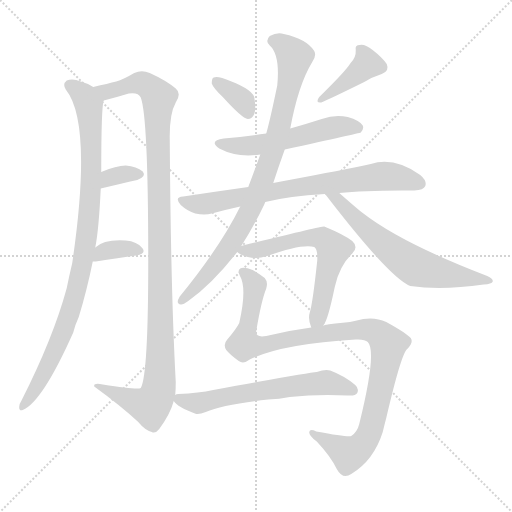
t = 0.00 s
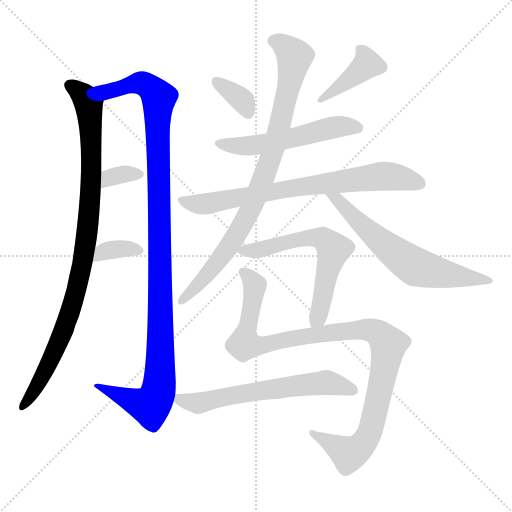
t = 2.04 s
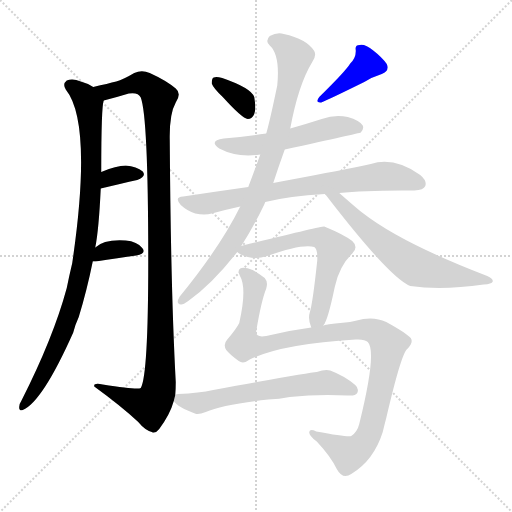
t = 4.07 s
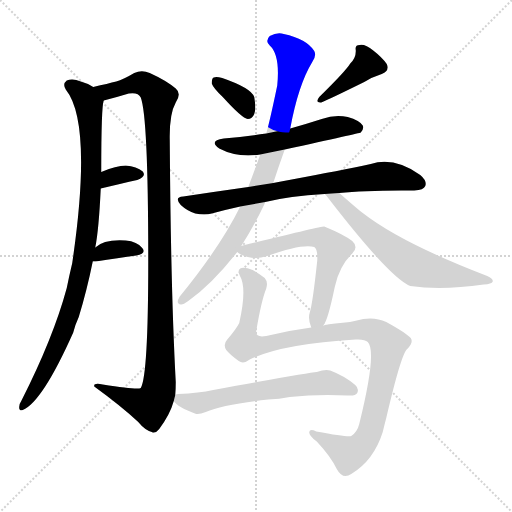
t = 6.11 s
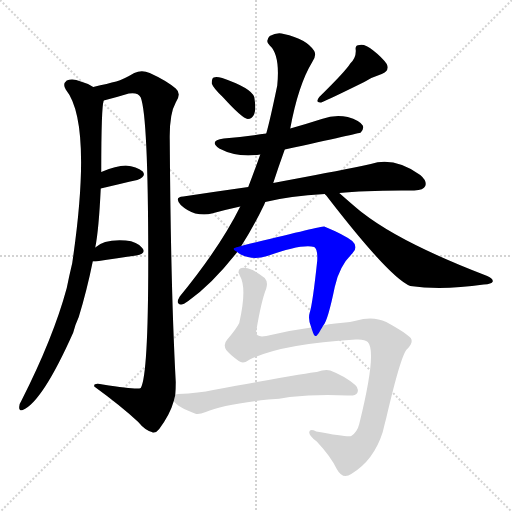
t = 8.14 s
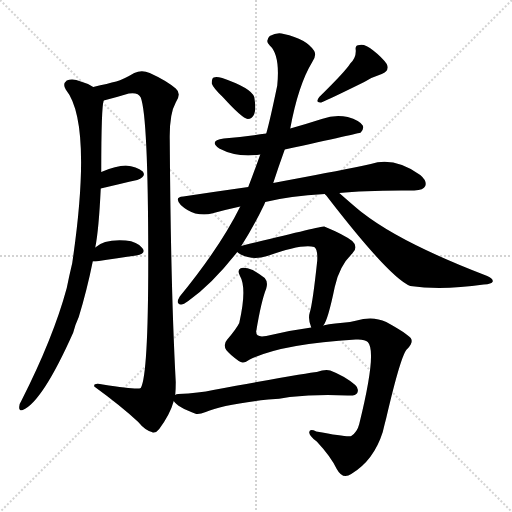
t = 10.18 s

The animated SVG that drew these frames (rendered in a browser with its animation timeline set to each time). Animation: 13 CSS @keyframes rules; one cycle of 10.18 s.

<svg version="1.1" viewBox="0 0 1024 1024" xmlns="http://www.w3.org/2000/svg">
  <g stroke="lightgray" stroke-dasharray="1,1" stroke-width="1" transform="scale(4, 4)">
    <line x1="0" y1="0" x2="256" y2="256"></line>
    <line x1="256" y1="0" x2="0" y2="256"></line>
    <line x1="128" y1="0" x2="128" y2="256"></line>
    <line x1="0" y1="128" x2="256" y2="128"></line>
  </g>
<g transform="scale(1, -1) translate(0, -900)">
   <style type="text/css">
    @keyframes keyframes0 {
      from {
       stroke: blue;
       stroke-dashoffset: 942;
       stroke-width: 128;
       }
       75% {
       animation-timing-function: step-end;
       stroke: blue;
       stroke-dashoffset: 0;
       stroke-width: 128;
       }
       to {
       stroke: black;
       stroke-width: 1024;
       }
       }
       #make-me-a-hanzi-animation-0 {
         animation: keyframes0 1.016602s both;
         animation-delay: 0.000000s;
         animation-timing-function: linear;
       }
    @keyframes keyframes1 {
      from {
       stroke: blue;
       stroke-dashoffset: 1122;
       stroke-width: 128;
       }
       79% {
       animation-timing-function: step-end;
       stroke: blue;
       stroke-dashoffset: 0;
       stroke-width: 128;
       }
       to {
       stroke: black;
       stroke-width: 1024;
       }
       }
       #make-me-a-hanzi-animation-1 {
         animation: keyframes1 1.163086s both;
         animation-delay: 1.016602s;
         animation-timing-function: linear;
       }
    @keyframes keyframes2 {
      from {
       stroke: blue;
       stroke-dashoffset: 334;
       stroke-width: 128;
       }
       52% {
       animation-timing-function: step-end;
       stroke: blue;
       stroke-dashoffset: 0;
       stroke-width: 128;
       }
       to {
       stroke: black;
       stroke-width: 1024;
       }
       }
       #make-me-a-hanzi-animation-2 {
         animation: keyframes2 0.521810s both;
         animation-delay: 2.179688s;
         animation-timing-function: linear;
       }
    @keyframes keyframes3 {
      from {
       stroke: blue;
       stroke-dashoffset: 349;
       stroke-width: 128;
       }
       53% {
       animation-timing-function: step-end;
       stroke: blue;
       stroke-dashoffset: 0;
       stroke-width: 128;
       }
       to {
       stroke: black;
       stroke-width: 1024;
       }
       }
       #make-me-a-hanzi-animation-3 {
         animation: keyframes3 0.534017s both;
         animation-delay: 2.701497s;
         animation-timing-function: linear;
       }
    @keyframes keyframes4 {
      from {
       stroke: blue;
       stroke-dashoffset: 350;
       stroke-width: 128;
       }
       53% {
       animation-timing-function: step-end;
       stroke: blue;
       stroke-dashoffset: 0;
       stroke-width: 128;
       }
       to {
       stroke: black;
       stroke-width: 1024;
       }
       }
       #make-me-a-hanzi-animation-4 {
         animation: keyframes4 0.534831s both;
         animation-delay: 3.235514s;
         animation-timing-function: linear;
       }
    @keyframes keyframes5 {
      from {
       stroke: blue;
       stroke-dashoffset: 397;
       stroke-width: 128;
       }
       56% {
       animation-timing-function: step-end;
       stroke: blue;
       stroke-dashoffset: 0;
       stroke-width: 128;
       }
       to {
       stroke: black;
       stroke-width: 1024;
       }
       }
       #make-me-a-hanzi-animation-5 {
         animation: keyframes5 0.573079s both;
         animation-delay: 3.770345s;
         animation-timing-function: linear;
       }
    @keyframes keyframes6 {
      from {
       stroke: blue;
       stroke-dashoffset: 539;
       stroke-width: 128;
       }
       64% {
       animation-timing-function: step-end;
       stroke: blue;
       stroke-dashoffset: 0;
       stroke-width: 128;
       }
       to {
       stroke: black;
       stroke-width: 1024;
       }
       }
       #make-me-a-hanzi-animation-6 {
         animation: keyframes6 0.688639s both;
         animation-delay: 4.343424s;
         animation-timing-function: linear;
       }
    @keyframes keyframes7 {
      from {
       stroke: blue;
       stroke-dashoffset: 739;
       stroke-width: 128;
       }
       71% {
       animation-timing-function: step-end;
       stroke: blue;
       stroke-dashoffset: 0;
       stroke-width: 128;
       }
       to {
       stroke: black;
       stroke-width: 1024;
       }
       }
       #make-me-a-hanzi-animation-7 {
         animation: keyframes7 0.851400s both;
         animation-delay: 5.032064s;
         animation-timing-function: linear;
       }
    @keyframes keyframes8 {
      from {
       stroke: blue;
       stroke-dashoffset: 860;
       stroke-width: 128;
       }
       74% {
       animation-timing-function: step-end;
       stroke: blue;
       stroke-dashoffset: 0;
       stroke-width: 128;
       }
       to {
       stroke: black;
       stroke-width: 1024;
       }
       }
       #make-me-a-hanzi-animation-8 {
         animation: keyframes8 0.949870s both;
         animation-delay: 5.883464s;
         animation-timing-function: linear;
       }
    @keyframes keyframes9 {
      from {
       stroke: blue;
       stroke-dashoffset: 627;
       stroke-width: 128;
       }
       67% {
       animation-timing-function: step-end;
       stroke: blue;
       stroke-dashoffset: 0;
       stroke-width: 128;
       }
       to {
       stroke: black;
       stroke-width: 1024;
       }
       }
       #make-me-a-hanzi-animation-9 {
         animation: keyframes9 0.760254s both;
         animation-delay: 6.833333s;
         animation-timing-function: linear;
       }
    @keyframes keyframes10 {
      from {
       stroke: blue;
       stroke-dashoffset: 604;
       stroke-width: 128;
       }
       66% {
       animation-timing-function: step-end;
       stroke: blue;
       stroke-dashoffset: 0;
       stroke-width: 128;
       }
       to {
       stroke: black;
       stroke-width: 1024;
       }
       }
       #make-me-a-hanzi-animation-10 {
         animation: keyframes10 0.741536s both;
         animation-delay: 7.593587s;
         animation-timing-function: linear;
       }
    @keyframes keyframes11 {
      from {
       stroke: blue;
       stroke-dashoffset: 1035;
       stroke-width: 128;
       }
       77% {
       animation-timing-function: step-end;
       stroke: blue;
       stroke-dashoffset: 0;
       stroke-width: 128;
       }
       to {
       stroke: black;
       stroke-width: 1024;
       }
       }
       #make-me-a-hanzi-animation-11 {
         animation: keyframes11 1.092285s both;
         animation-delay: 8.335124s;
         animation-timing-function: linear;
       }
    @keyframes keyframes12 {
      from {
       stroke: blue;
       stroke-dashoffset: 613;
       stroke-width: 128;
       }
       67% {
       animation-timing-function: step-end;
       stroke: blue;
       stroke-dashoffset: 0;
       stroke-width: 128;
       }
       to {
       stroke: black;
       stroke-width: 1024;
       }
       }
       #make-me-a-hanzi-animation-12 {
         animation: keyframes12 0.748861s both;
         animation-delay: 9.427409s;
         animation-timing-function: linear;
       }
</style>
<path d="M 186.5 726.0 Q 176.5 733.0 161.5 737.0 Q 145.5 744.0 133.5 739.0 Q 124.5 732.0 131.5 721.0 Q 185.5 654.0 144.5 374.0 Q 138.5 349.0 133.5 324.0 Q 106.5 224.0 42.5 98.0 Q 38.5 92.0 38.5 87.0 Q 37.5 77.0 45.5 80.0 Q 84.5 96.0 146.5 235.0 Q 150.5 251.0 157.5 266.0 Q 173.5 318.0 185.5 377.0 L 190.5 405.0 Q 197.5 439.0 201.5 523.0 L 202.5 556.0 Q 202.5 688.0 207.5 699.0 C 209.5 715.0 209.5 715.0 186.5 726.0 Z" fill="lightgray"></path> 
<path d="M 350.5 110.0 Q 351.5 123.0 351.5 136.0 Q 341.5 320.0 339.5 620.0 Q 338.5 672.0 351.5 695.0 Q 363.5 713.0 351.5 723.0 Q 332.5 739.0 299.5 754.0 Q 283.5 761.0 268.5 754.0 Q 246.5 741.0 232.5 737.0 Q 216.5 733.0 186.5 726.0 C 157.5 719.0 178.5 691.0 207.5 699.0 Q 231.5 705.0 257.5 713.0 Q 276.5 716.0 281.5 705.0 Q 296.5 666.0 296.5 378.0 Q 296.5 149.0 281.5 124.0 Q 275.5 120.0 205.5 131.0 Q 186.5 135.0 188.5 127.0 Q 243.5 87.0 276.5 56.0 Q 289.5 40.0 303.5 36.0 Q 310.5 32.0 318.5 42.0 Q 340.5 72.0 347.5 98.0 L 350.5 110.0 Z" fill="lightgray"></path> 
<path d="M 201.5 523.0 Q 243.5 533.0 274.5 540.0 Q 293.5 547.0 285.5 557.0 Q 273.5 567.0 251.5 569.0 Q 232.5 569.0 202.5 556.0 C 174.5 544.0 172.5 516.0 201.5 523.0 Z" fill="lightgray"></path> 
<path d="M 185.5 377.0 Q 186.5 377.0 191.5 377.0 Q 237.5 384.0 272.5 389.0 Q 293.5 393.0 284.5 404.0 Q 274.5 417.0 251.5 419.0 Q 208.5 422.0 190.5 405.0 C 167.5 385.0 157.5 377.0 185.5 377.0 Z" fill="lightgray"></path> 
<path d="M 445.5 706.0 Q 484.5 663.0 495.5 662.0 Q 504.5 662.0 508.5 672.0 Q 512.5 682.0 508.5 706.0 Q 502.5 724.0 444.5 744.0 Q 432.5 747.0 427.5 745.0 Q 423.5 744.0 423.5 733.0 Q 426.5 724.0 445.5 706.0 Z" fill="lightgray"></path> 
<path d="M 700.5 773.0 Q 691.5 758.0 638.5 706.0 Q 629.5 694.0 642.5 695.0 Q 657.5 701.0 728.5 736.0 Q 744.5 746.0 763.5 752.0 Q 779.5 758.0 773.5 772.0 Q 764.5 785.0 746.5 799.0 Q 730.5 812.0 719.5 810.0 Q 709.5 810.0 711.5 800.0 Q 712.5 785.0 700.5 773.0 Z" fill="lightgray"></path> 
<path d="M 569.5 601.0 Q 719.5 634.0 721.5 635.0 Q 728.5 642.0 725.5 649.0 Q 719.5 659.0 695.5 666.0 Q 670.5 672.0 643.5 662.0 Q 612.5 652.0 580.5 643.0 L 532.5 633.0 Q 490.5 627.0 447.5 623.0 Q 416.5 619.0 438.5 603.0 Q 474.5 584.0 520.5 591.0 L 569.5 601.0 Z" fill="lightgray"></path> 
<path d="M 530.5 496.0 Q 578.5 508.0 649.5 512.0 L 678.5 514.0 Q 733.5 520.0 828.5 519.0 Q 847.5 520.0 850.5 528.0 Q 854.5 538.0 840.5 550.0 Q 788.5 587.0 741.5 572.0 Q 680.5 559.0 583.5 541.0 Q 564.5 538.0 546.5 534.0 L 496.5 526.0 Q 432.5 517.0 366.5 507.0 Q 347.5 506.0 361.5 490.0 Q 374.5 478.0 390.5 473.0 Q 409.5 469.0 423.5 473.0 Q 448.5 480.0 480.5 487.0 L 530.5 496.0 Z" fill="lightgray"></path> 
<path d="M 482.5 408.0 Q 506.5 445.0 528.5 491.0 Q 529.5 494.0 530.5 496.0 L 546.5 534.0 Q 556.5 565.0 569.5 601.0 L 580.5 643.0 Q 596.5 730.0 624.5 776.0 Q 633.5 789.0 628.5 798.0 Q 613.5 822.0 567.5 832.0 Q 554.5 836.0 539.5 828.0 Q 529.5 818.0 539.5 809.0 Q 560.5 790.0 554.5 729.0 Q 539.5 657.0 532.5 633.0 L 520.5 591.0 Q 508.5 557.0 496.5 526.0 L 480.5 487.0 Q 440.5 406.0 359.5 307.0 Q 350.5 292.0 361.5 291.0 Q 365.5 290.0 376.5 298.0 Q 424.5 332.0 474.5 396.0 L 482.5 408.0 Z" fill="lightgray"></path> 
<path d="M 649.5 512.0 Q 650.5 511.0 652.5 509.0 Q 779.5 344.0 820.5 328.0 Q 883.5 319.0 967.5 331.0 Q 983.5 332.0 985.5 337.0 Q 986.5 343.0 974.5 348.0 Q 802.5 414.0 725.5 474.0 Q 719.5 478.0 678.5 514.0 C 655.5 534.0 630.5 535.0 649.5 512.0 Z" fill="lightgray"></path> 
<path d="M 646.5 249.0 Q 655.5 258.0 669.5 326.0 Q 678.5 368.0 704.5 393.0 Q 717.5 406.0 704.5 418.0 Q 689.5 430.0 648.5 447.0 Q 644.5 448.0 485.5 409.0 Q 484.5 409.0 482.5 408.0 C 463.5 403.0 463.5 403.0 474.5 396.0 Q 475.5 395.0 481.5 391.0 Q 505.5 379.0 534.5 388.0 Q 604.5 413.0 628.5 406.0 Q 635.5 402.0 634.5 379.0 Q 625.5 294.0 619.5 275.0 Q 615.5 262.0 622.5 245.0 C 630.5 220.0 631.5 223.0 646.5 249.0 Z" fill="lightgray"></path> 
<path d="M 499.5 181.0 Q 562.5 212.0 711.5 221.0 Q 729.5 222.0 735.5 216.0 Q 754.5 197.0 718.5 52.0 Q 714.5 36.0 702.5 28.0 Q 696.5 25.0 632.5 37.0 Q 619.5 43.0 618.5 36.0 Q 617.5 29.0 633.5 17.0 Q 661.5 -13.0 673.5 -38.0 Q 685.5 -60.0 702.5 -48.0 Q 747.5 -21.0 765.5 36.0 Q 768.5 49.0 772.5 64.0 Q 802.5 193.0 814.5 202.0 Q 827.5 215.0 821.5 224.0 Q 812.5 234.0 772.5 256.0 Q 751.5 266.0 726.5 262.0 Q 701.5 255.0 670.5 253.0 Q 657.5 252.0 646.5 249.0 L 622.5 245.0 Q 576.5 239.0 532.5 228.0 Q 510.5 224.0 512.5 238.0 Q 522.5 298.0 532.5 323.0 Q 536.5 336.0 529.5 344.0 Q 516.5 354.0 505.5 360.0 Q 487.5 367.0 480.5 363.0 Q 474.5 359.0 479.5 349.0 Q 494.5 324.0 478.5 254.0 Q 472.5 242.0 454.5 221.0 Q 445.5 211.0 452.5 200.0 Q 459.5 191.0 477.5 178.0 Q 486.5 171.0 499.5 181.0 Z" fill="lightgray"></path> 
<path d="M 536.5 101.0 Q 558.5 102.0 579.5 106.0 Q 634.5 112.0 695.5 109.0 Q 711.5 108.0 714.5 114.0 Q 718.5 123.0 710.5 130.0 Q 689.5 148.0 660.5 159.0 Q 650.5 162.0 633.5 156.0 Q 618.5 155.0 426.5 120.0 Q 398.5 114.0 356.5 112.0 Q 352.5 112.0 350.5 110.0 C 338.5 107.0 338.5 107.0 347.5 98.0 Q 354.5 86.0 392.5 72.0 Q 399.5 71.0 411.5 76.0 Q 445.5 91.0 536.5 101.0 Z" fill="lightgray"></path> 
      <clipPath id="make-me-a-hanzi-clip-0">
      <path d="M 186.5 726.0 Q 176.5 733.0 161.5 737.0 Q 145.5 744.0 133.5 739.0 Q 124.5 732.0 131.5 721.0 Q 185.5 654.0 144.5 374.0 Q 138.5 349.0 133.5 324.0 Q 106.5 224.0 42.5 98.0 Q 38.5 92.0 38.5 87.0 Q 37.5 77.0 45.5 80.0 Q 84.5 96.0 146.5 235.0 Q 150.5 251.0 157.5 266.0 Q 173.5 318.0 185.5 377.0 L 190.5 405.0 Q 197.5 439.0 201.5 523.0 L 202.5 556.0 Q 202.5 688.0 207.5 699.0 C 209.5 715.0 209.5 715.0 186.5 726.0 Z" fill="lightgray"></path>
      </clipPath>
      <path clip-path="url(#make-me-a-hanzi-clip-0)" d="M 140.5 729.0 L 162.5 713.0 L 177.5 692.0 L 183.5 620.0 L 181.5 514.0 L 165.5 374.0 L 145.5 291.0 L 116.5 210.0 L 74.5 129.0 L 45.5 87.0 " fill="none" id="make-me-a-hanzi-animation-0" stroke-dasharray="814 1628" stroke-linecap="round"></path>

      <clipPath id="make-me-a-hanzi-clip-1">
      <path d="M 350.5 110.0 Q 351.5 123.0 351.5 136.0 Q 341.5 320.0 339.5 620.0 Q 338.5 672.0 351.5 695.0 Q 363.5 713.0 351.5 723.0 Q 332.5 739.0 299.5 754.0 Q 283.5 761.0 268.5 754.0 Q 246.5 741.0 232.5 737.0 Q 216.5 733.0 186.5 726.0 C 157.5 719.0 178.5 691.0 207.5 699.0 Q 231.5 705.0 257.5 713.0 Q 276.5 716.0 281.5 705.0 Q 296.5 666.0 296.5 378.0 Q 296.5 149.0 281.5 124.0 Q 275.5 120.0 205.5 131.0 Q 186.5 135.0 188.5 127.0 Q 243.5 87.0 276.5 56.0 Q 289.5 40.0 303.5 36.0 Q 310.5 32.0 318.5 42.0 Q 340.5 72.0 347.5 98.0 L 350.5 110.0 Z" fill="lightgray"></path>
      </clipPath>
      <path clip-path="url(#make-me-a-hanzi-clip-1)" d="M 196.5 726.0 L 204.5 719.0 L 221.5 718.0 L 281.5 734.0 L 308.5 718.0 L 317.5 704.0 L 321.5 273.0 L 319.5 140.0 L 305.5 94.0 L 298.5 89.0 L 270.5 96.0 L 197.5 125.0 " fill="none" id="make-me-a-hanzi-animation-1" stroke-dasharray="994 1988" stroke-linecap="round"></path>

      <clipPath id="make-me-a-hanzi-clip-2">
      <path d="M 201.5 523.0 Q 243.5 533.0 274.5 540.0 Q 293.5 547.0 285.5 557.0 Q 273.5 567.0 251.5 569.0 Q 232.5 569.0 202.5 556.0 C 174.5 544.0 172.5 516.0 201.5 523.0 Z" fill="lightgray"></path>
      </clipPath>
      <path clip-path="url(#make-me-a-hanzi-clip-2)" d="M 208.5 528.0 L 213.5 539.0 L 228.5 548.0 L 276.5 551.0 " fill="none" id="make-me-a-hanzi-animation-2" stroke-dasharray="206 412" stroke-linecap="round"></path>

      <clipPath id="make-me-a-hanzi-clip-3">
      <path d="M 185.5 377.0 Q 186.5 377.0 191.5 377.0 Q 237.5 384.0 272.5 389.0 Q 293.5 393.0 284.5 404.0 Q 274.5 417.0 251.5 419.0 Q 208.5 422.0 190.5 405.0 C 167.5 385.0 157.5 377.0 185.5 377.0 Z" fill="lightgray"></path>
      </clipPath>
      <path clip-path="url(#make-me-a-hanzi-clip-3)" d="M 188.5 384.0 L 203.5 395.0 L 225.5 400.0 L 255.5 403.0 L 276.5 398.0 " fill="none" id="make-me-a-hanzi-animation-3" stroke-dasharray="221 442" stroke-linecap="round"></path>

      <clipPath id="make-me-a-hanzi-clip-4">
      <path d="M 445.5 706.0 Q 484.5 663.0 495.5 662.0 Q 504.5 662.0 508.5 672.0 Q 512.5 682.0 508.5 706.0 Q 502.5 724.0 444.5 744.0 Q 432.5 747.0 427.5 745.0 Q 423.5 744.0 423.5 733.0 Q 426.5 724.0 445.5 706.0 Z" fill="lightgray"></path>
      </clipPath>
      <path clip-path="url(#make-me-a-hanzi-clip-4)" d="M 431.5 737.0 L 477.5 706.0 L 496.5 673.0 " fill="none" id="make-me-a-hanzi-animation-4" stroke-dasharray="222 444" stroke-linecap="round"></path>

      <clipPath id="make-me-a-hanzi-clip-5">
      <path d="M 700.5 773.0 Q 691.5 758.0 638.5 706.0 Q 629.5 694.0 642.5 695.0 Q 657.5 701.0 728.5 736.0 Q 744.5 746.0 763.5 752.0 Q 779.5 758.0 773.5 772.0 Q 764.5 785.0 746.5 799.0 Q 730.5 812.0 719.5 810.0 Q 709.5 810.0 711.5 800.0 Q 712.5 785.0 700.5 773.0 Z" fill="lightgray"></path>
      </clipPath>
      <path clip-path="url(#make-me-a-hanzi-clip-5)" d="M 761.5 765.0 L 733.5 770.0 L 643.5 702.0 " fill="none" id="make-me-a-hanzi-animation-5" stroke-dasharray="269 538" stroke-linecap="round"></path>

      <clipPath id="make-me-a-hanzi-clip-6">
      <path d="M 569.5 601.0 Q 719.5 634.0 721.5 635.0 Q 728.5 642.0 725.5 649.0 Q 719.5 659.0 695.5 666.0 Q 670.5 672.0 643.5 662.0 Q 612.5 652.0 580.5 643.0 L 532.5 633.0 Q 490.5 627.0 447.5 623.0 Q 416.5 619.0 438.5 603.0 Q 474.5 584.0 520.5 591.0 L 569.5 601.0 Z" fill="lightgray"></path>
      </clipPath>
      <path clip-path="url(#make-me-a-hanzi-clip-6)" d="M 440.5 614.0 L 510.5 609.0 L 676.5 647.0 L 718.5 644.0 " fill="none" id="make-me-a-hanzi-animation-6" stroke-dasharray="411 822" stroke-linecap="round"></path>

      <clipPath id="make-me-a-hanzi-clip-7">
      <path d="M 530.5 496.0 Q 578.5 508.0 649.5 512.0 L 678.5 514.0 Q 733.5 520.0 828.5 519.0 Q 847.5 520.0 850.5 528.0 Q 854.5 538.0 840.5 550.0 Q 788.5 587.0 741.5 572.0 Q 680.5 559.0 583.5 541.0 Q 564.5 538.0 546.5 534.0 L 496.5 526.0 Q 432.5 517.0 366.5 507.0 Q 347.5 506.0 361.5 490.0 Q 374.5 478.0 390.5 473.0 Q 409.5 469.0 423.5 473.0 Q 448.5 480.0 480.5 487.0 L 530.5 496.0 Z" fill="lightgray"></path>
      </clipPath>
      <path clip-path="url(#make-me-a-hanzi-clip-7)" d="M 363.5 499.0 L 399.5 491.0 L 612.5 529.0 L 754.5 547.0 L 795.5 546.0 L 839.5 533.0 " fill="none" id="make-me-a-hanzi-animation-7" stroke-dasharray="611 1222" stroke-linecap="round"></path>

      <clipPath id="make-me-a-hanzi-clip-8">
      <path d="M 482.5 408.0 Q 506.5 445.0 528.5 491.0 Q 529.5 494.0 530.5 496.0 L 546.5 534.0 Q 556.5 565.0 569.5 601.0 L 580.5 643.0 Q 596.5 730.0 624.5 776.0 Q 633.5 789.0 628.5 798.0 Q 613.5 822.0 567.5 832.0 Q 554.5 836.0 539.5 828.0 Q 529.5 818.0 539.5 809.0 Q 560.5 790.0 554.5 729.0 Q 539.5 657.0 532.5 633.0 L 520.5 591.0 Q 508.5 557.0 496.5 526.0 L 480.5 487.0 Q 440.5 406.0 359.5 307.0 Q 350.5 292.0 361.5 291.0 Q 365.5 290.0 376.5 298.0 Q 424.5 332.0 474.5 396.0 L 482.5 408.0 Z" fill="lightgray"></path>
      </clipPath>
      <path clip-path="url(#make-me-a-hanzi-clip-8)" d="M 546.5 819.0 L 570.5 807.0 L 589.5 787.0 L 562.5 656.0 L 528.5 547.0 L 492.5 464.0 L 454.5 401.0 L 414.5 350.0 L 362.5 299.0 " fill="none" id="make-me-a-hanzi-animation-8" stroke-dasharray="732 1464" stroke-linecap="round"></path>

      <clipPath id="make-me-a-hanzi-clip-9">
      <path d="M 649.5 512.0 Q 650.5 511.0 652.5 509.0 Q 779.5 344.0 820.5 328.0 Q 883.5 319.0 967.5 331.0 Q 983.5 332.0 985.5 337.0 Q 986.5 343.0 974.5 348.0 Q 802.5 414.0 725.5 474.0 Q 719.5 478.0 678.5 514.0 C 655.5 534.0 630.5 535.0 649.5 512.0 Z" fill="lightgray"></path>
      </clipPath>
      <path clip-path="url(#make-me-a-hanzi-clip-9)" d="M 661.5 500.0 L 680.5 498.0 L 684.5 487.0 L 732.5 441.0 L 828.5 368.0 L 909.5 348.0 L 978.5 341.0 " fill="none" id="make-me-a-hanzi-animation-9" stroke-dasharray="499 998" stroke-linecap="round"></path>

      <clipPath id="make-me-a-hanzi-clip-10">
      <path d="M 646.5 249.0 Q 655.5 258.0 669.5 326.0 Q 678.5 368.0 704.5 393.0 Q 717.5 406.0 704.5 418.0 Q 689.5 430.0 648.5 447.0 Q 644.5 448.0 485.5 409.0 Q 484.5 409.0 482.5 408.0 C 463.5 403.0 463.5 403.0 474.5 396.0 Q 475.5 395.0 481.5 391.0 Q 505.5 379.0 534.5 388.0 Q 604.5 413.0 628.5 406.0 Q 635.5 402.0 634.5 379.0 Q 625.5 294.0 619.5 275.0 Q 615.5 262.0 622.5 245.0 C 630.5 220.0 631.5 223.0 646.5 249.0 Z" fill="lightgray"></path>
      </clipPath>
      <path clip-path="url(#make-me-a-hanzi-clip-10)" d="M 482.5 399.0 L 541.5 404.0 L 552.5 412.0 L 622.5 425.0 L 648.5 421.0 L 662.5 408.0 L 665.5 394.0 L 645.5 300.0 L 627.5 255.0 " fill="none" id="make-me-a-hanzi-animation-10" stroke-dasharray="476 952" stroke-linecap="round"></path>

      <clipPath id="make-me-a-hanzi-clip-11">
      <path d="M 499.5 181.0 Q 562.5 212.0 711.5 221.0 Q 729.5 222.0 735.5 216.0 Q 754.5 197.0 718.5 52.0 Q 714.5 36.0 702.5 28.0 Q 696.5 25.0 632.5 37.0 Q 619.5 43.0 618.5 36.0 Q 617.5 29.0 633.5 17.0 Q 661.5 -13.0 673.5 -38.0 Q 685.5 -60.0 702.5 -48.0 Q 747.5 -21.0 765.5 36.0 Q 768.5 49.0 772.5 64.0 Q 802.5 193.0 814.5 202.0 Q 827.5 215.0 821.5 224.0 Q 812.5 234.0 772.5 256.0 Q 751.5 266.0 726.5 262.0 Q 701.5 255.0 670.5 253.0 Q 657.5 252.0 646.5 249.0 L 622.5 245.0 Q 576.5 239.0 532.5 228.0 Q 510.5 224.0 512.5 238.0 Q 522.5 298.0 532.5 323.0 Q 536.5 336.0 529.5 344.0 Q 516.5 354.0 505.5 360.0 Q 487.5 367.0 480.5 363.0 Q 474.5 359.0 479.5 349.0 Q 494.5 324.0 478.5 254.0 Q 472.5 242.0 454.5 221.0 Q 445.5 211.0 452.5 200.0 Q 459.5 191.0 477.5 178.0 Q 486.5 171.0 499.5 181.0 Z" fill="lightgray"></path>
      </clipPath>
      <path clip-path="url(#make-me-a-hanzi-clip-11)" d="M 486.5 356.0 L 502.5 342.0 L 509.5 326.0 L 491.5 211.0 L 518.5 209.0 L 616.5 229.0 L 724.5 241.0 L 756.5 234.0 L 776.5 212.0 L 743.5 48.0 L 726.5 13.0 L 697.5 -8.0 L 625.5 34.0 " fill="none" id="make-me-a-hanzi-animation-11" stroke-dasharray="907 1814" stroke-linecap="round"></path>

      <clipPath id="make-me-a-hanzi-clip-12">
      <path d="M 536.5 101.0 Q 558.5 102.0 579.5 106.0 Q 634.5 112.0 695.5 109.0 Q 711.5 108.0 714.5 114.0 Q 718.5 123.0 710.5 130.0 Q 689.5 148.0 660.5 159.0 Q 650.5 162.0 633.5 156.0 Q 618.5 155.0 426.5 120.0 Q 398.5 114.0 356.5 112.0 Q 352.5 112.0 350.5 110.0 C 338.5 107.0 338.5 107.0 347.5 98.0 Q 354.5 86.0 392.5 72.0 Q 399.5 71.0 411.5 76.0 Q 445.5 91.0 536.5 101.0 Z" fill="lightgray"></path>
      </clipPath>
      <path clip-path="url(#make-me-a-hanzi-clip-12)" d="M 356.5 102.0 L 391.5 93.0 L 514.5 119.0 L 646.5 135.0 L 706.5 119.0 " fill="none" id="make-me-a-hanzi-animation-12" stroke-dasharray="485 970" stroke-linecap="round"></path>

</g>
</svg>
